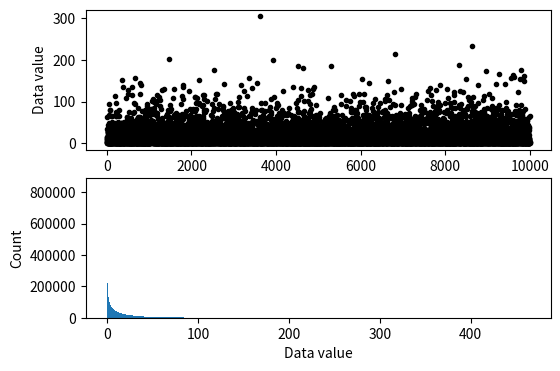
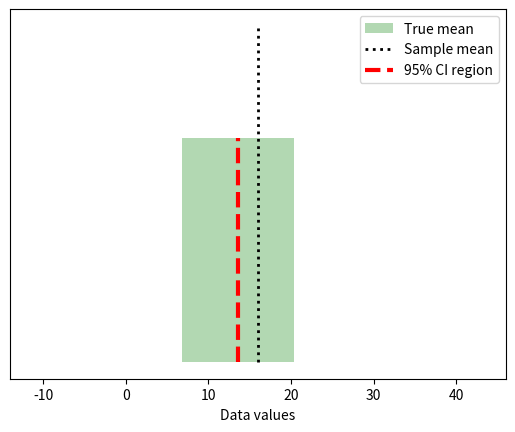

Recreate these plots in Python, in order.
# import libraries
import matplotlib.pyplot as plt
import numpy as np
import scipy.stats as stats
from matplotlib.patches import Polygon

## simulate data

popN = int(1e7)  # lots and LOTS of data!!

# the data (note: non-normal!)
population = (4*np.random.randn(popN))**2

# we can calculate the exact population mean
popMean = np.mean(population)

# let's see it
fig,ax = plt.subplots(2,1,figsize=(6,4))

# only plot every 1000th sample
ax[0].plot(population[::1000],'k.')
ax[0].set_xlabel('Data index')
ax[0].set_ylabel('Data value')

ax[1].hist(population,bins='fd')
ax[1].set_ylabel('Count')
ax[1].set_xlabel('Data value')
plt.show()


## draw a random sample

# parameters
samplesize = 40
confidence = 95 # in percent

# compute sample mean
randSamples = np.random.randint(0,popN,samplesize)
samplemean  = np.mean(population[randSamples])
samplestd   = np.std(population[randSamples],ddof=1)

# compute confidence intervals
citmp = (1-confidence/100)/2
confint = samplemean + stats.t.ppf([citmp, 1-citmp],samplesize-1) * samplestd/np.sqrt(samplesize)


# graph everything
fig,ax = plt.subplots(1,1)

y = np.array([ [confint[0],0],[confint[1],0],[confint[1],1],[confint[0],1] ])
p = Polygon(y,facecolor='g',alpha=.3)
ax.add_patch(p)

# now add the lines
ax.plot([popMean,popMean],[0, 1.5],'k:',linewidth=2)
ax.plot([samplemean,samplemean],[0, 1],'r--',linewidth=3)
ax.set_xlim([popMean-30, popMean+30])
ax.set_yticks([])
ax.set_xlabel('Data values')
ax.legend(('True mean','Sample mean','%g%% CI region'%confidence))
plt.show()

## repeat for large number of samples

# parameters
samplesize = 50
confidence = 95  # in percent
numExperiments = 5000

withinCI = np.zeros(numExperiments)


# part of the CI computation can be done outside the loop
citmp = (1-confidence/100)/2
CI_T  = stats.t.ppf([citmp, 1-citmp],samplesize-1)
sqrtN = np.sqrt(samplesize)

for expi in range(numExperiments):
    
    # compute sample mean and CI as above
    randSamples = np.random.randint(0,popN,samplesize)
    samplemean  = np.mean(population[randSamples])
    samplestd   = np.std(population[randSamples],ddof=1)
    confint     = samplemean + CI_T * samplestd/sqrtN
    
    # determine whether the True mean is inside this CI
    if popMean>confint[0] and popMean<confint[1]:
        withinCI[expi] = 1
        

print('%g%% of sample C.I.''s contained the true population mean.'%(100*np.mean(withinCI)))
